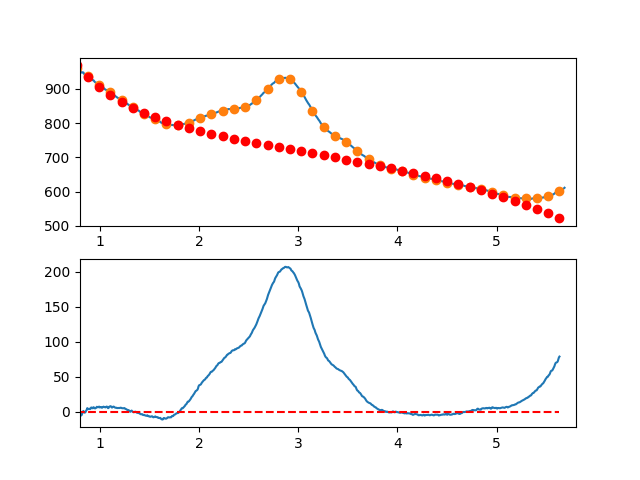

The table this chart was drawn from, first rows:
7.660095065371018697e-01, -7.468360892296118436e+00
7.716692588143090337e-01, -5.839922809578069973e+00
7.773290110915161977e-01, -3.481876972487611965e+00
7.829887633687233617e-01, -3.891934439776946419e+00
7.886485156459305257e-01, -2.778806270196128025e+00
7.943082679231376897e-01, -3.083203522496660298e+00
7.999680202003448537e-01, -3.657837255429399193e+00
8.056277724775520177e-01, -6.044418527745165193e+00
8.112875247547591817e-01, -4.305658398195078007e+00
8.169472770319663457e-01, -4.700267925530170032e+00
8.226070293091735097e-01, -2.173958168501485488e+00
8.282667815863807848e-01, -3.544401858595165322e-01
8.339265338635878377e-01, 1.202574963644224226e+00
8.395862861407951128e-01, 2.337622125901361869e-02
8.452460384180022768e-01, -1.229747471766131639e+00
8.509057906952094408e-01, -1.039507174182858762e+00
8.565655429724164938e-01, -1.466139447408068008e-01
8.622252952496237688e-01, 1.828221157808116004e+00
8.678850475268309328e-01, 2.584287074713301990e+00
8.735447998040380968e-01, 5.212872747223514125e+00
8.792045520812451498e-01, 4.305267116587629062e+00
8.848643043584524248e-01, 3.824759124055503889e+00
8.905240566356595888e-01, 4.145637710874893855e+00
8.961838089128667528e-01, 4.381191818295974372e+00
9.018435611900738058e-01, 3.811710387567245562e+00
9.075033134672810808e-01, 4.529482359937901492e+00
9.131630657444882448e-01, 6.151796676656545060e+00
9.188228180216954089e-01, 5.905942278972929671e+00
9.244825702989024618e-01, 5.169208108135421753e+00
9.301423225761097369e-01, 5.057883105393216283e+00
9.358020748533169009e-01, 6.523256211995544618e+00
9.414618271305239539e-01, 6.070616369191384365e+00
9.471215794077312289e-01, 5.088252518229410271e+00
9.527813316849383929e-01, 4.802453600359058328e+00
9.584410839621455569e-01, 5.429508556829205190e+00
9.641008362393528319e-01, 5.725706328889032193e+00
9.697605885165598849e-01, 7.177335857787056739e+00
9.754203407937670489e-01, 6.577686084773063158e+00
9.810800930709743239e-01, 6.575045951095489727e+00
9.867398453481812659e-01, 6.583704398003305869e+00
9.923995976253885409e-01, 7.471950366745886640e+00
9.980593499025957049e-01, 6.218050062374913978e+00
1.003719102179802869e+00, 6.371178745152633383e+00
1.009378854457010144e+00, 6.711488939144601318e+00
1.015038606734217197e+00, 6.691133168416058652e+00
1.020698359011424472e+00, 5.775263957031825157e+00
1.026358111288631525e+00, 6.096033829057205367e+00
1.032017863565838578e+00, 6.938595308557523822e+00
1.037677615843045853e+00, 7.315100919598080509e+00
1.043337368120253128e+00, 6.858703186243815253e+00
1.048997120397460181e+00, 6.772554632560286336e+00
1.054656872674667456e+00, 6.232807782612326264e+00
1.060316624951874509e+00, 6.492615160465334156e+00
1.065976377229081784e+00, 7.351129290184644560e+00
1.071636129506288837e+00, 7.370502695835057239e+00
1.077295881783495890e+00, 6.159887901482079542e+00
1.082955634060703165e+00, 5.191437431191275209e+00
1.088615386337910440e+00, 5.640303809027045645e+00
1.094275138615117493e+00, 7.094639559055053724e+00
1.099934890892324768e+00, 7.566597205340713117e+00
1.105594643169532043e+00, 7.974329271948590758e+00
... 809 more rows
